Photos from the image-classification dataset "spiral_processed" in the GitHub repository mahimairaja/NUS_007. Its 2 classes are: healthy, parkinson.

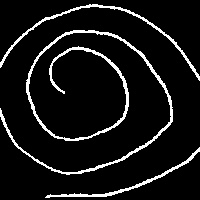
Label: healthy

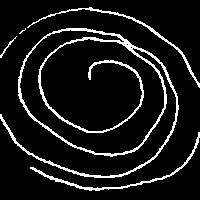
Label: parkinson

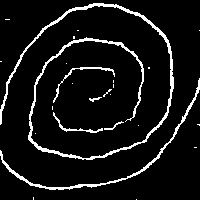
Label: healthy

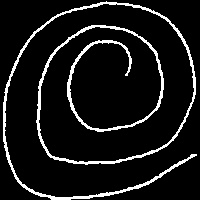
Label: healthy

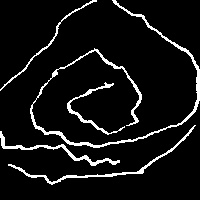
Label: parkinson

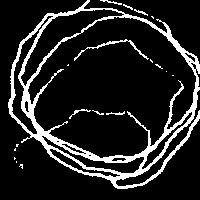
Label: parkinson
